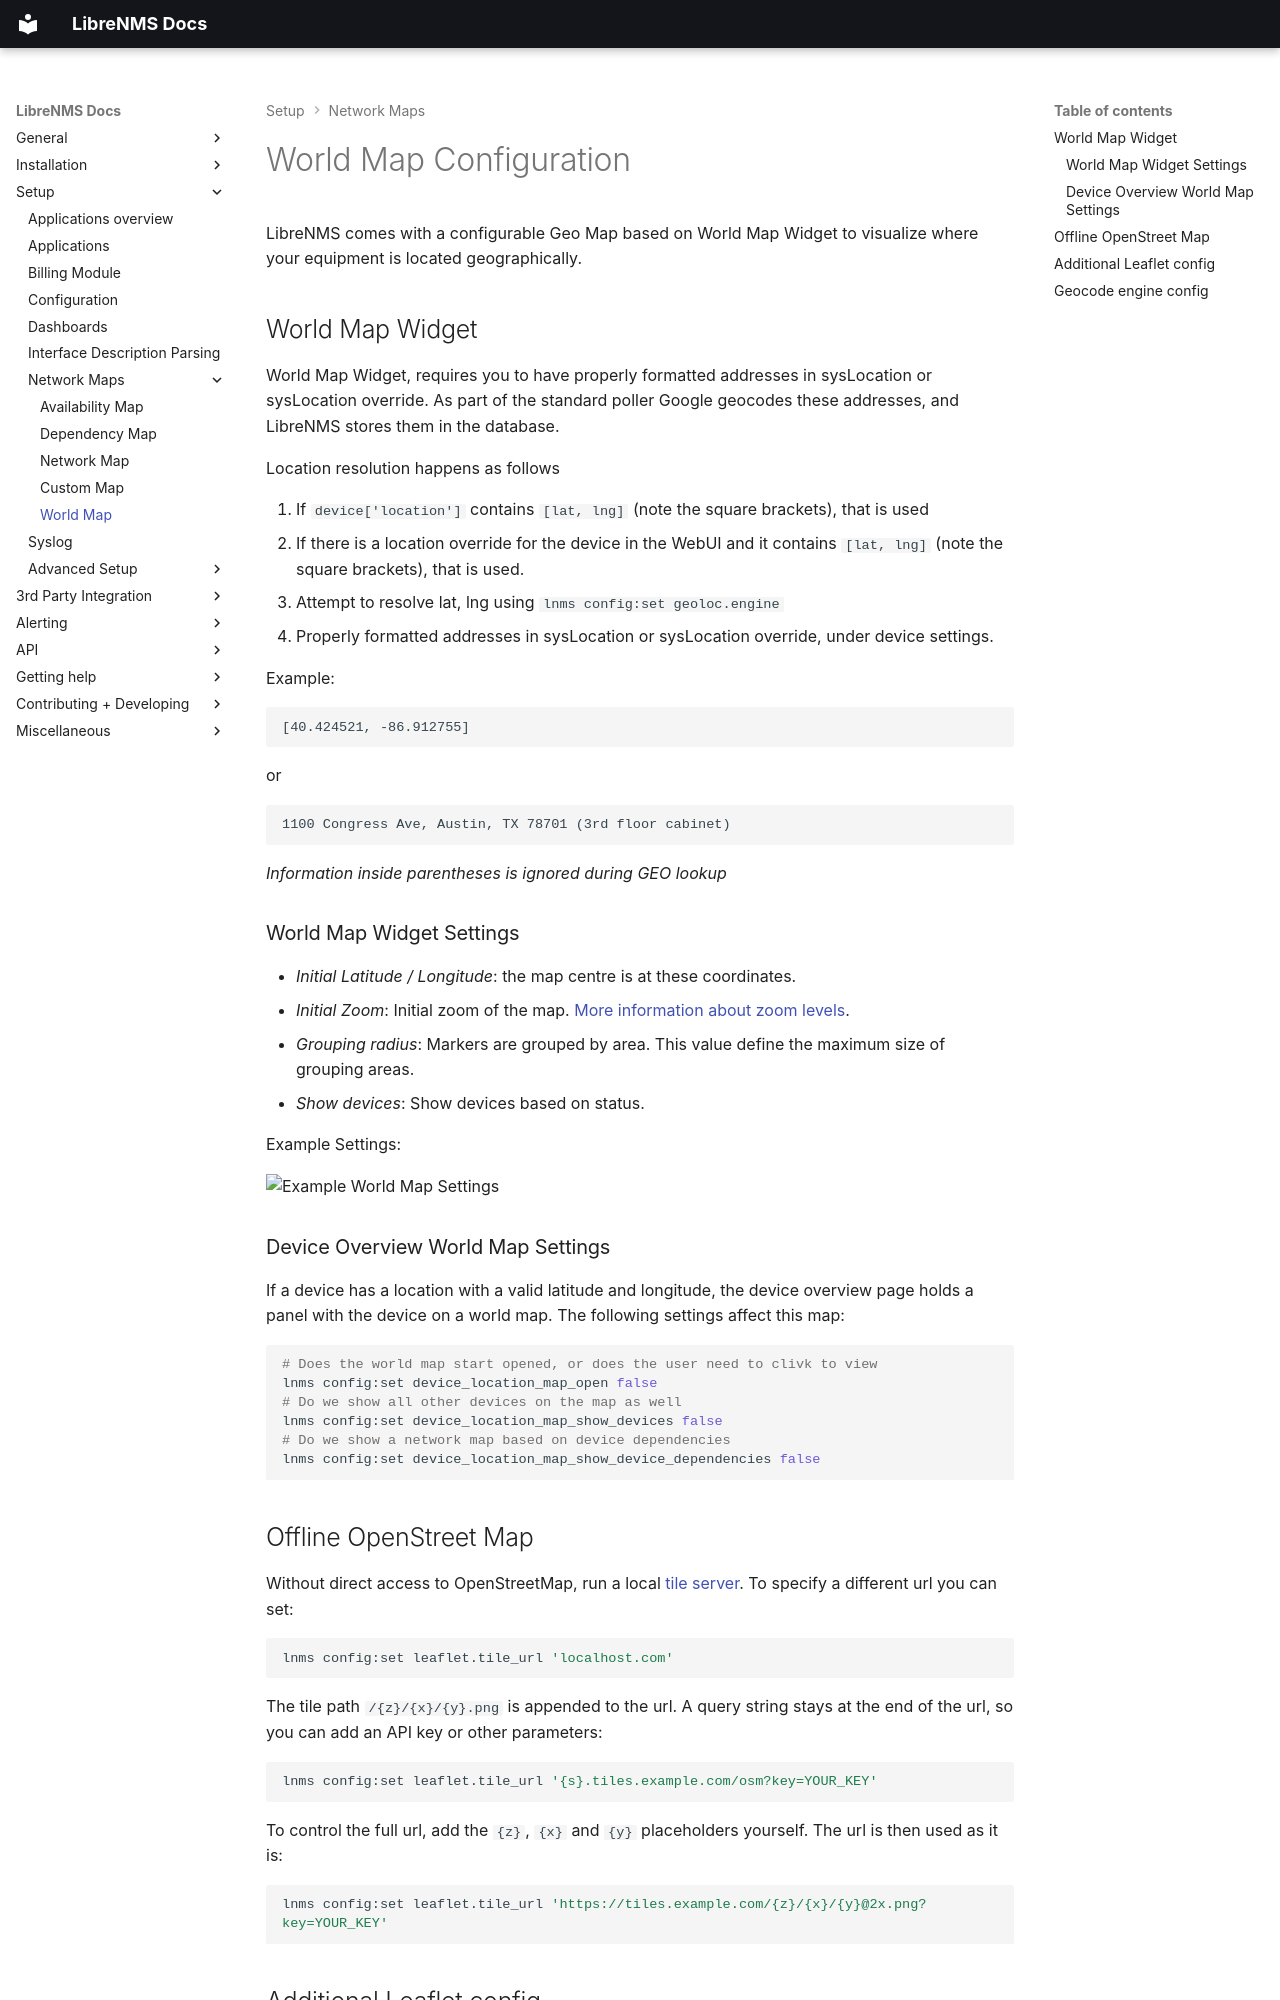

repository: librenms/librenms · page: Extensions/World-Map/index.html · generator: mkdocs

# World Map Configuration

LibreNMS comes with a configurable Geo Map based on World Map Widget
to visualize where your equipment is located geographically.

## World Map Widget

World Map Widget, requires you to have properly formatted addresses in
sysLocation or sysLocation override. As part of the standard poller
Google geocodes these addresses, and LibreNMS stores them in the
database.

Location resolution happens as follows

1. If `device['location']` contains `[lat, lng]` (note the square
   brackets), that is used
1. If there is a location override for the device in the WebUI and it
   contains `[lat, lng]` (note the square brackets), that is used.
1. Attempt to resolve lat, lng using `lnms config:set geoloc.engine`
1. Properly formatted addresses in sysLocation or sysLocation
   override, under device settings.

Example:

```
[40.424521, -86.912755]
```

or

```
1100 Congress Ave, Austin, TX 78701 (3rd floor cabinet)
```
*Information inside parentheses is ignored during GEO lookup*

### World Map Widget Settings

- *Initial Latitude / Longitude*: the map centre is at these
  coordinates.
- *Initial Zoom*: Initial zoom of the map. [More information about
  zoom levels](https://wiki.openstreetmap.org/wiki/Zoom_levels).
- *Grouping radius*: Markers are grouped by area. This value define
  the maximum size of grouping areas.
- *Show devices*: Show devices based on status.

Example Settings:

![Example World Map Settings](../img/world-map-widget-settings.png)

### Device Overview World Map Settings

If a device has a location with a valid latitude and longitude, the
device overview page holds a panel with the device on a world
map.  The following settings affect this map:

```bash
# Does the world map start opened, or does the user need to clivk to view
lnms config:set device_location_map_open false
# Do we show all other devices on the map as well
lnms config:set device_location_map_show_devices false
# Do we show a network map based on device dependencies
lnms config:set device_location_map_show_device_dependencies false
```
